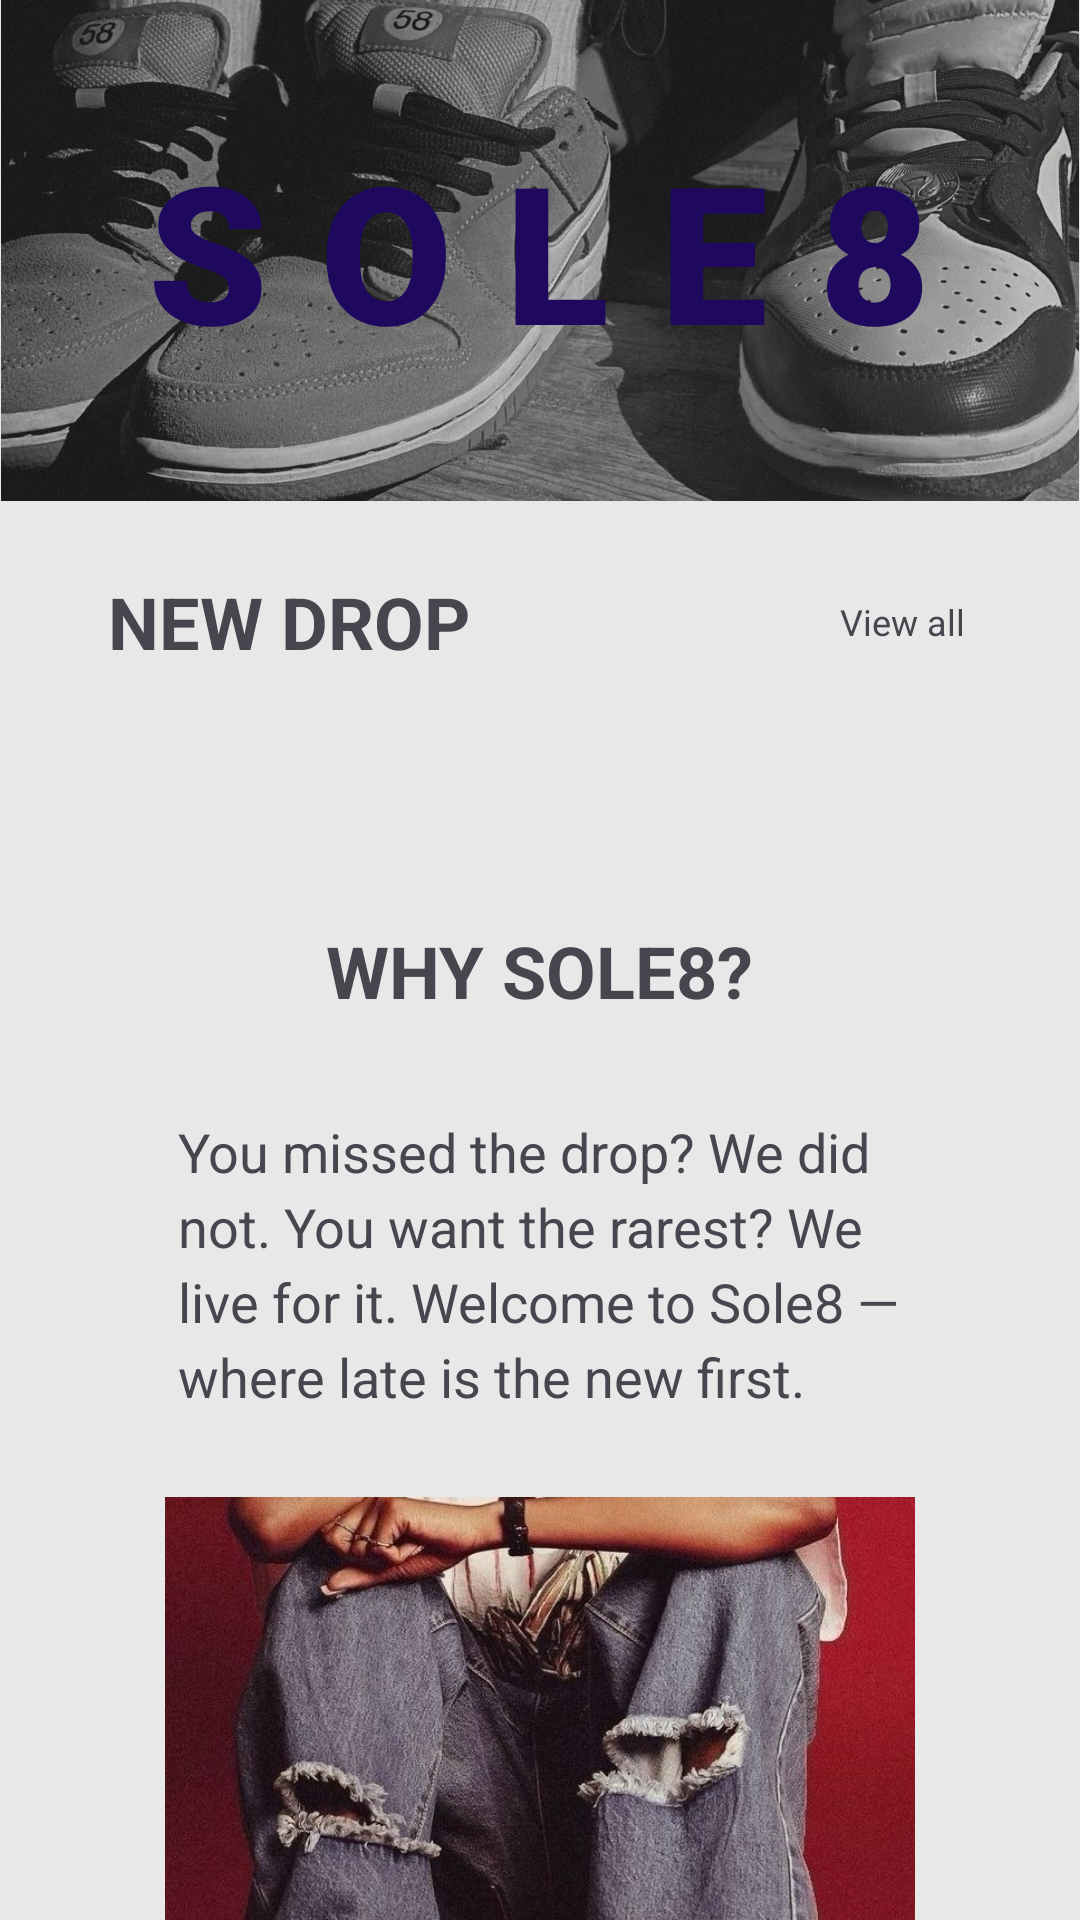

Write the Android layout XML for this screen, with the resource values it uses.
<!-- AndroidManifest.xml: activity theme Theme.Sole8 -->
<!-- res/layout/activity_main.xml -->
<?xml version="1.0" encoding="utf-8"?>
<androidx.drawerlayout.widget.DrawerLayout
    xmlns:android="http://schemas.android.com/apk/res/android"
    xmlns:app="http://schemas.android.com/apk/res-auto"
    android:id="@+id/drawerLayout"
    android:layout_width="match_parent"
    android:layout_height="match_parent"
    android:fitsSystemWindows="true">

    <androidx.core.widget.NestedScrollView
        android:id="@+id/mainScrollView"
        android:layout_width="match_parent"
        android:layout_height="match_parent"
        android:fillViewport="true"
        android:background="@color/light_bg"
        android:scrollbars="none">

        <LinearLayout
            android:layout_width="match_parent"
            android:layout_height="wrap_content"
            android:orientation="vertical">

            
            <FrameLayout
                android:layout_width="match_parent"
                android:layout_height="wrap_content">

                <ImageView
                    android:id="@+id/heroImage"
                    android:layout_width="match_parent"
                    android:layout_height="wrap_content"
                    android:adjustViewBounds="true"
                    android:scaleType="fitCenter"
                    android:src="@drawable/header_pic" />

                <TextView
                    android:id="@+id/heroTitle"
                    android:layout_width="wrap_content"
                    android:layout_height="wrap_content"
                    android:layout_gravity="center"
                    android:text="@string/hero_title"
                    android:textSize="@dimen/text_large"
                    android:textStyle="bold"
                    android:fontFamily="sans-serif-black"
                    android:letterSpacing="0.27"
                    android:textColor="@color/accent"
                    android:padding="@dimen/space_16" />
            </FrameLayout>

            <Space
                android:layout_width="match_parent"
                android:layout_height="@dimen/space_24" />

            
            <LinearLayout
                android:layout_width="match_parent"
                android:layout_height="wrap_content"
                android:orientation="vertical"
                android:paddingLeft="@dimen/space_20"
                android:paddingRight="@dimen/space_20">

                <LinearLayout
                    android:id="@+id/newDropHeader"
                    android:layout_width="match_parent"
                    android:layout_height="wrap_content"
                    android:orientation="horizontal"
                    android:baselineAligned="true"
                    android:gravity="center_vertical"
                    android:paddingBottom="@dimen/space_12">

                    <TextView
                        android:id="@+id/newDropTitle"
                        android:layout_width="0dp"
                        android:layout_height="wrap_content"
                        android:layout_weight="1"
                        android:text="@string/new_drop"
                        android:textAllCaps="true"
                        android:textStyle="bold"
                        android:textSize="@dimen/text_medium"
                        android:paddingLeft="@dimen/space_16"/>

                    <TextView
                        android:id="@+id/viewAll"
                        android:layout_width="@dimen/view_all_width"
                        android:layout_height="wrap_content"
                        android:layout_gravity="end"
                        android:padding="@dimen/space_8"
                        android:text="@string/view_all"
                        android:textSize="12sp" />
                </LinearLayout>

                
                <androidx.recyclerview.widget.RecyclerView
                    android:id="@+id/recyclerProducts"
                    android:layout_width="match_parent"
                    android:layout_height="wrap_content"
                    android:layout_marginTop="@dimen/space_12"
                    android:overScrollMode="never"
                    android:paddingLeft="@dimen/space_16"
                    android:paddingRight="@dimen/space_16"
                    android:nestedScrollingEnabled="false" />

            </LinearLayout>

            
            <LinearLayout
                android:layout_width="match_parent"
                android:layout_height="wrap_content"
                android:orientation="vertical"
                android:gravity="center_horizontal"
                android:paddingLeft="@dimen/space_20"
                android:paddingRight="@dimen/space_20"
                android:layout_marginTop="@dimen/space_40">

                <TextView
                    android:layout_width="wrap_content"
                    android:layout_height="wrap_content"
                    android:text="@string/why_sole8_title"
                    android:textStyle="bold"
                    android:textSize="@dimen/text_medium"
                    android:layout_margin="@dimen/space_20"/>

                <TextView
                    android:id="@+id/whyText"
                    android:layout_width="241dp"
                    android:layout_height="wrap_content"
                    android:layout_marginVertical="@dimen/space_12"
                    android:lineSpacingExtra="@dimen/logo_padding"
                    android:text="@string/why_sole8_body"
                    android:textSize="@dimen/text_regular" />

                <ImageView
                    android:id="@+id/girlImage"
                    android:layout_width="wrap_content"
                    android:layout_height="wrap_content"
                    android:adjustViewBounds="true"
                    android:maxWidth="@dimen/why_img_max_width"
                    android:layout_marginTop="@dimen/space_16"
                    android:src="@drawable/girl_pic"
                    android:layout_marginBottom="@dimen/why_img_margin_bottom"/>
            </LinearLayout>

            
            <LinearLayout
                android:layout_width="match_parent"
                android:layout_height="wrap_content"
                android:orientation="vertical"
                android:gravity="center"
                android:background="@color/footer_bg"
                android:paddingBottom="@dimen/footer_padding_bottom">

                
                <ImageView
                    android:id="@+id/footerImage"
                    android:layout_width="match_parent"
                    android:layout_height="wrap_content"
                    android:adjustViewBounds="true"
                    android:src="@drawable/footter" />

                
                <LinearLayout
                    android:layout_width="match_parent"
                    android:layout_height="wrap_content"
                    android:orientation="horizontal"
                    android:gravity="center_vertical"
                    android:layout_marginTop="@dimen/space_16"
                    android:paddingHorizontal="@dimen/space_20">

                    
                    <LinearLayout
                        android:layout_width="0dp"
                        android:layout_height="wrap_content"
                        android:layout_weight="1"
                        android:orientation="vertical"
                        android:gravity="center_horizontal">

                        <TextView
                            android:id="@+id/footerAddressTitle"
                            android:layout_width="wrap_content"
                            android:layout_height="wrap_content"
                            android:text="@string/store_address_title"
                            android:textColor="@color/footer_text"
                            android:textSize="@dimen/text_regular" />

                        <TextView
                            android:id="@+id/footerAddress"
                            android:layout_width="wrap_content"
                            android:layout_height="wrap_content"
                            android:text="@string/store_address"
                            android:textColor="@color/footer_text"
                            android:textSize="@dimen/text_tiny"
                            android:layout_marginTop="@dimen/space_8"
                            android:padding="@dimen/space_8"
                            android:clickable="true"
                            android:focusable="true"
                            android:foreground="?attr/selectableItemBackgroundBorderless" />
                    </LinearLayout>


                    
                    <LinearLayout
                        android:layout_width="0dp"
                        android:layout_height="wrap_content"
                        android:layout_weight="1"
                        android:orientation="vertical"
                        android:gravity="center_horizontal">

                        <TextView
                            android:id="@+id/footerContacts"
                            android:layout_width="wrap_content"
                            android:layout_height="wrap_content"
                            android:text="@string/contacts"
                            android:textColor="@color/footer_text"
                            android:textSize="@dimen/text_regular" />

                        <TextView
                            android:id="@+id/footerPhone"
                            android:layout_width="wrap_content"
                            android:layout_height="wrap_content"
                            android:text="@string/contact_phone"
                            android:textColor="@color/footer_text"
                            android:textSize="@dimen/text_tiny"
                            android:layout_marginTop="@dimen/space_8"
                            android:padding="@dimen/space_8"
                            android:clickable="true"
                            android:focusable="true"
                            android:foreground="?attr/selectableItemBackgroundBorderless" />

                    </LinearLayout>

                </LinearLayout>

            </LinearLayout>

        </LinearLayout>
    </androidx.core.widget.NestedScrollView>

    
    <com.google.android.material.navigation.NavigationView
        android:id="@+id/navigationView"
        android:layout_width="@dimen/menu_width"
        android:layout_height="match_parent"
        android:layout_gravity="start"
        android:background="@color/light_bg"
        app:menu="@menu/drawer_menu"
        app:itemTextColor="@color/dark_bg"
        app:itemIconTint="@null"
        android:fitsSystemWindows="true" />
</androidx.drawerlayout.widget.DrawerLayout>
<!-- resources referenced by this layout -->
<resources>
  <color name="accent">#1F095F</color>
  <color name="dark_bg">#2B2B2C</color>
  <color name="footer_bg">#2B2B2C</color>
  <color name="footer_text">#E8E8E8</color>
  <color name="light_bg">#E8E8E8</color>
  <dimen name="footer_padding_bottom">60dp</dimen>
  <dimen name="logo_padding">4dp</dimen>
  <dimen name="menu_width">280dp</dimen>
  <dimen name="space_12">12dp</dimen>
  <dimen name="space_16">16dp</dimen>
  <dimen name="space_20">20dp</dimen>
  <dimen name="space_24">24dp</dimen>
  <dimen name="space_40">40dp</dimen>
  <dimen name="space_8">8dp</dimen>
  <dimen name="text_large">64sp</dimen>
  <dimen name="text_medium">24sp</dimen>
  <dimen name="text_regular">18sp</dimen>
  <dimen name="text_tiny">14sp</dimen>
  <dimen name="view_all_width">68dp</dimen>
  <dimen name="why_img_margin_bottom">70dp</dimen>
  <dimen name="why_img_max_width">250dp</dimen>
  <!-- drawable footter: jpg bitmap (drawable, 245097 bytes) -->
  <!-- drawable girl_pic: jpg bitmap (drawable, 160882 bytes) -->
  <!-- drawable header_pic: jpeg bitmap (drawable, 696108 bytes) -->
  <string name="contact_phone">+7 (900) 000 00 00</string>
  <string name="contacts">CONTACTS</string>
  <string name="hero_title">SOLE8</string>
  <string name="new_drop">NEW DROP</string>
  <string name="store_address">Moscow, st. Sole8</string>
  <string name="store_address_title">ADDRESS</string>
  <string name="view_all">View all</string>
  <string name="why_sole8_body">
          You missed the drop? We did not.
          You want the rarest? We live for it.
          Welcome to Sole8 — where late is the new first.
      </string>
  <string name="why_sole8_title">WHY SOLE8?</string>
  <style name="Theme.Sole8" parent="Theme.Material3.DayNight.NoActionBar">
          <item name="colorPrimary">@color/light_bg</item>
      </style>
</resources>
